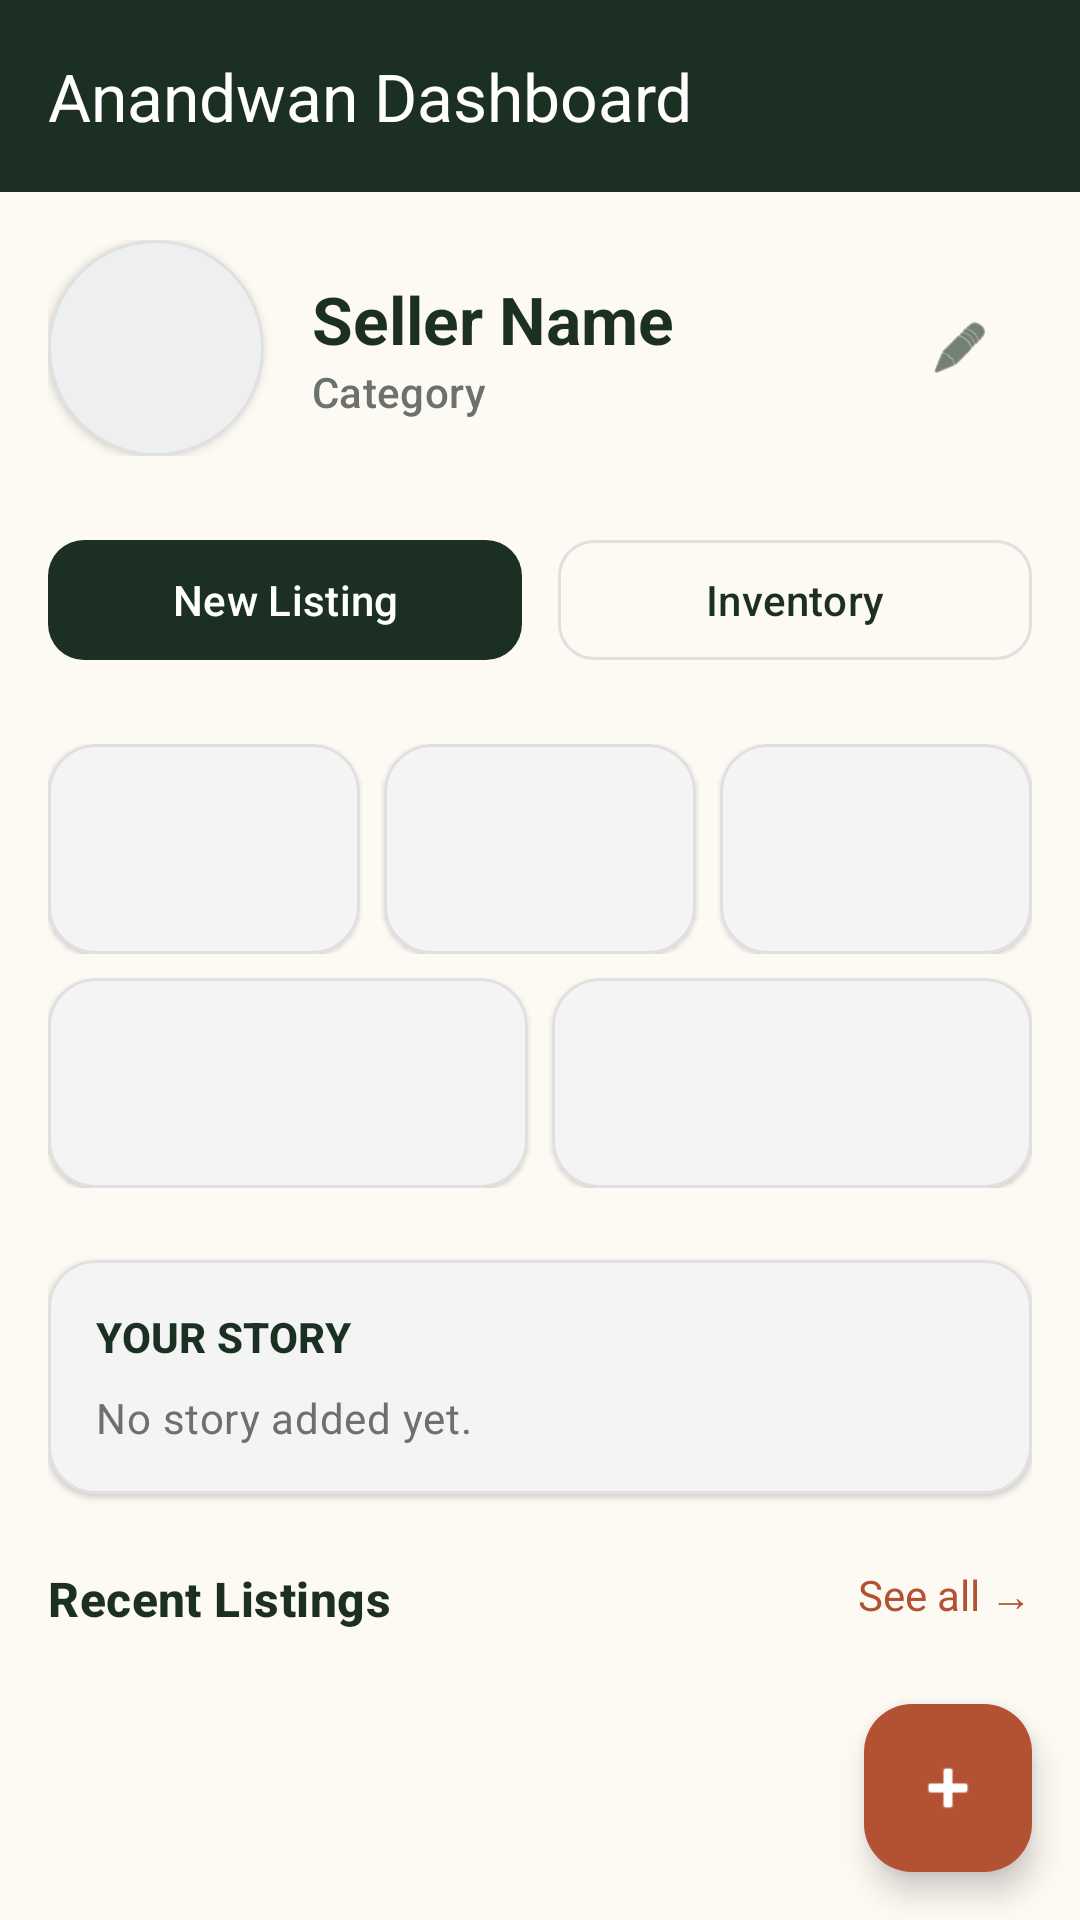

Produce the Android XML layout that renders to this screen, including the resource entries it uses.
<!-- AndroidManifest.xml: application theme Theme.Anandwan -->
<!-- res/layout/activity_main.xml -->
<?xml version="1.0" encoding="utf-8"?>
<androidx.coordinatorlayout.widget.CoordinatorLayout xmlns:android="http://schemas.android.com/apk/res/android"
    xmlns:app="http://schemas.android.com/apk/res-auto"
    xmlns:tools="http://schemas.android.com/tools"
    android:layout_width="match_parent"
    android:layout_height="match_parent"
    android:background="?android:attr/colorBackground"
    android:fitsSystemWindows="true">

    <com.google.android.material.appbar.AppBarLayout
        android:layout_width="match_parent"
        android:layout_height="wrap_content"
        android:background="?attr/colorPrimary"
        app:elevation="0dp">

        <androidx.appcompat.widget.Toolbar
            android:id="@+id/toolbar"
            android:layout_width="match_parent"
            android:layout_height="?attr/actionBarSize"
            app:title="Anandwan Dashboard"
            app:theme="@style/ThemeOverlay.Material3.Dark"
            app:popupTheme="@style/ThemeOverlay.Material3.Light"
            app:titleTextColor="@color/white" />

    </com.google.android.material.appbar.AppBarLayout>

    <androidx.core.widget.NestedScrollView
        android:layout_width="match_parent"
        android:layout_height="match_parent"
        app:layout_behavior="@string/appbar_scrolling_view_behavior">

        <LinearLayout
            android:layout_width="match_parent"
            android:layout_height="wrap_content"
            android:orientation="vertical"
            android:padding="16dp">

            
            <RelativeLayout
                android:layout_width="match_parent"
                android:layout_height="wrap_content"
                android:layout_marginBottom="24dp">

                <com.google.android.material.card.MaterialCardView
                    android:id="@+id/cvAvatar"
                    android:layout_width="72dp"
                    android:layout_height="72dp"
                    android:layout_alignParentStart="true"
                    android:layout_centerVertical="true"
                    app:cardCornerRadius="36dp"
                    app:cardElevation="2dp"
                    app:strokeColor="?attr/colorOutline"
                    app:strokeWidth="1dp">

                    <ImageView
                        android:id="@+id/ivAvatar"
                        android:layout_width="match_parent"
                        android:layout_height="match_parent"
                        android:padding="12dp"
                        android:scaleType="centerCrop"
                        android:src="@drawable/ic_launcher_foreground" />
                </com.google.android.material.card.MaterialCardView>

                <LinearLayout
                    android:layout_width="wrap_content"
                    android:layout_height="wrap_content"
                    android:layout_centerVertical="true"
                    android:layout_marginStart="16dp"
                    android:layout_toEndOf="@id/cvAvatar"
                    android:orientation="vertical">

                    <TextView
                        android:id="@+id/tvSellerName"
                        android:layout_width="wrap_content"
                        android:layout_height="wrap_content"
                        android:text="Seller Name"
                        android:textAppearance="@style/TextAppearance.Material3.TitleLarge"
                        android:textColor="?attr/colorOnSurface"
                        android:textStyle="bold" />

                    <TextView
                        android:id="@+id/tvSellerCategory"
                        android:layout_width="wrap_content"
                        android:layout_height="wrap_content"
                        android:text="Category"
                        android:textAppearance="@style/TextAppearance.Material3.LabelLarge"
                        android:textColor="?attr/colorOnSurfaceVariant" />
                </LinearLayout>

                <com.google.android.material.button.MaterialButton
                    android:id="@+id/btnEditProfile"
                    style="@style/Widget.Material3.Button.IconButton"
                    android:layout_width="wrap_content"
                    android:layout_height="wrap_content"
                    android:layout_alignParentEnd="true"
                    android:layout_centerVertical="true"
                    app:icon="@android:drawable/ic_menu_edit"
                    app:iconTint="?attr/colorOnSurface" />

            </RelativeLayout>

            
            <LinearLayout
                android:layout_width="match_parent"
                android:layout_height="wrap_content"
                android:layout_marginBottom="24dp"
                android:orientation="horizontal">

                <com.google.android.material.button.MaterialButton
                    android:id="@+id/btnAddListing"
                    android:layout_width="0dp"
                    android:layout_height="wrap_content"
                    android:layout_weight="1"
                    android:text="New Listing"
                    app:cornerRadius="12dp" />

                <com.google.android.material.button.MaterialButton
                    android:id="@+id/btnInventory"
                    style="@style/Widget.Material3.Button.OutlinedButton"
                    android:layout_width="0dp"
                    android:layout_height="wrap_content"
                    android:layout_marginStart="12dp"
                    android:layout_weight="1"
                    android:text="Inventory"
                    app:cornerRadius="12dp" />

            </LinearLayout>

            
            <LinearLayout
                android:layout_width="match_parent"
                android:layout_height="wrap_content"
                android:orientation="horizontal"
                android:weightSum="3">

                <include
                    android:id="@+id/statTotalListings"
                    layout="@layout/layout_stat_card"
                    android:layout_width="0dp"
                    android:layout_height="wrap_content"
                    android:layout_weight="1" />

                <include
                    android:id="@+id/statTotalStock"
                    layout="@layout/layout_stat_card"
                    android:layout_width="0dp"
                    android:layout_height="wrap_content"
                    android:layout_marginHorizontal="8dp"
                    android:layout_weight="1" />

                <include
                    android:id="@+id/statTotalOrders"
                    layout="@layout/layout_stat_card"
                    android:layout_width="0dp"
                    android:layout_height="wrap_content"
                    android:layout_weight="1" />

            </LinearLayout>

            <LinearLayout
                android:layout_width="match_parent"
                android:layout_height="wrap_content"
                android:layout_marginTop="8dp"
                android:orientation="horizontal"
                android:weightSum="2">

                <include
                    android:id="@+id/statAvgPrice"
                    layout="@layout/layout_stat_card"
                    android:layout_width="0dp"
                    android:layout_height="wrap_content"
                    android:layout_weight="1" />

                <include
                    android:id="@+id/statTotalRevenue"
                    layout="@layout/layout_stat_card"
                    android:layout_width="0dp"
                    android:layout_height="wrap_content"
                    android:layout_marginStart="8dp"
                    android:layout_weight="1" />

            </LinearLayout>

            
            <com.google.android.material.card.MaterialCardView
                android:layout_width="match_parent"
                android:layout_height="wrap_content"
                android:layout_marginTop="24dp"
                app:cardBackgroundColor="?attr/colorSurface"
                app:cardCornerRadius="16dp"
                app:cardElevation="1dp"
                app:strokeColor="?attr/colorOutline"
                app:strokeWidth="1dp">

                <LinearLayout
                    android:layout_width="match_parent"
                    android:layout_height="wrap_content"
                    android:orientation="vertical"
                    android:padding="16dp">

                    <TextView
                        android:layout_width="wrap_content"
                        android:layout_height="wrap_content"
                        android:text="YOUR STORY"
                        android:textAppearance="@style/TextAppearance.Material3.LabelLarge"
                        android:textColor="?attr/colorPrimary"
                        android:textStyle="bold" />

                    <TextView
                        android:id="@+id/tvSellerStory"
                        android:layout_width="match_parent"
                        android:layout_height="wrap_content"
                        android:layout_marginTop="8dp"
                        android:text="No story added yet."
                        android:textAppearance="@style/TextAppearance.Material3.BodyMedium"
                        android:textColor="?attr/colorOnSurfaceVariant" />
                </LinearLayout>

            </com.google.android.material.card.MaterialCardView>

            
            <RelativeLayout
                android:layout_width="match_parent"
                android:layout_height="wrap_content"
                android:layout_marginTop="24dp"
                android:layout_marginBottom="12dp">

                <TextView
                    android:layout_width="wrap_content"
                    android:layout_height="wrap_content"
                    android:text="Recent Listings"
                    android:textAppearance="@style/TextAppearance.Material3.TitleMedium"
                    android:textColor="?attr/colorOnSurface"
                    android:textStyle="bold" />

                <TextView
                    android:id="@+id/btnSeeAllListings"
                    android:layout_width="wrap_content"
                    android:layout_height="wrap_content"
                    android:layout_alignParentEnd="true"
                    android:text="See all →"
                    android:textColor="?attr/colorSecondary" />
            </RelativeLayout>

            <androidx.recyclerview.widget.RecyclerView
                android:id="@+id/rvItems"
                android:layout_width="match_parent"
                android:layout_height="wrap_content"
                android:clipToPadding="false"
                android:orientation="horizontal" />

        </LinearLayout>
    </androidx.core.widget.NestedScrollView>

    <com.google.android.material.floatingactionbutton.FloatingActionButton
        android:id="@+id/fabAddItem"
        android:layout_width="wrap_content"
        android:layout_height="wrap_content"
        android:layout_gravity="bottom|end"
        android:layout_margin="16dp"
        android:src="@android:drawable/ic_input_add"
        app:backgroundTint="?attr/colorSecondary"
        app:tint="@color/white" />

</androidx.coordinatorlayout.widget.CoordinatorLayout>
<!-- res/layout/layout_stat_card.xml (included above) -->
<?xml version="1.0" encoding="utf-8"?>
<com.google.android.material.card.MaterialCardView xmlns:android="http://schemas.android.com/apk/res/android"
    xmlns:app="http://schemas.android.com/apk/res-auto"
    android:layout_width="match_parent"
    android:layout_height="wrap_content"
    app:cardBackgroundColor="?attr/colorSurface"
    app:cardCornerRadius="16dp"
    app:cardElevation="1dp"
    app:strokeColor="?attr/colorOutline"
    app:strokeWidth="1dp">

    <LinearLayout
        android:layout_width="match_parent"
        android:layout_height="wrap_content"
        android:gravity="center"
        android:orientation="vertical"
        android:padding="12dp">

        <TextView
            android:id="@+id/tvStatValue"
            android:layout_width="wrap_content"
            android:layout_height="wrap_content"
            android:textAppearance="@style/TextAppearance.Material3.TitleLarge"
            android:textColor="?attr/colorSecondary"
            android:textStyle="bold" />

        <TextView
            android:id="@+id/tvStatLabel"
            android:layout_width="wrap_content"
            android:layout_height="wrap_content"
            android:layout_marginTop="2dp"
            android:textAppearance="@style/TextAppearance.Material3.LabelSmall"
            android:textColor="?attr/colorOnSurfaceVariant"
            android:textAllCaps="true" />

    </LinearLayout>
</com.google.android.material.card.MaterialCardView>
<!-- resources referenced by this layout -->
<resources>
  <color name="white">#FFFFFFFF</color>
  <style name="Theme.Anandwan" parent="Base.Theme.Anandwan" />
  <style name="Base.Theme.Anandwan" parent="Theme.Material3.DayNight.NoActionBar">
          
          <item name="colorPrimary">@color/anand_green</item>
          <item name="colorOnPrimary">@color/white</item>
          <item name="colorSecondary">@color/anand_orange</item>
          <item name="colorOnSecondary">@color/white</item>
  
          <item name="android:statusBarColor">@color/anand_green</item>
          <item name="android:windowLightStatusBar" tools:targetApi="m">false</item>
  
          <item name="android:colorBackground">@color/light_bg</item>
          <item name="colorSurface">@color/light_surface</item>
          <item name="colorOnSurface">@color/light_on_surface</item>
          <item name="colorSurfaceVariant">@color/anand_peach_dark</item>
          <item name="colorOnSurfaceVariant">@color/light_on_surface_variant</item>
  
          <item name="colorOutline">@color/light_outline</item>
  
          <item name="android:editTextColor">@color/light_on_surface</item>
          <item name="android:textColorHint">@color/light_on_surface_variant</item>
      </style>
  <color name="anand_green">#1B3022</color>
  <color name="anand_orange">#B35232</color>
  <color name="light_bg">#FDF9F3</color>
  <color name="light_surface">#FFFFFF</color>
  <color name="light_on_surface">#1B3022</color>
  <color name="anand_peach_dark">#F5E6D3</color>
  <color name="light_on_surface_variant">#6D716E</color>
  <color name="light_outline">#E0E0E0</color>
</resources>
